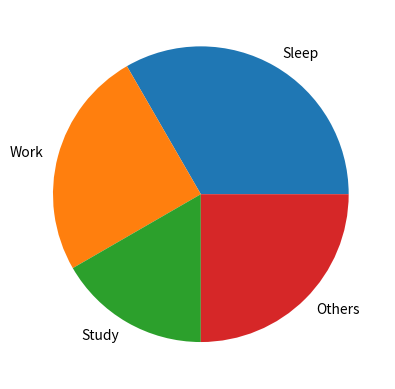

Write Python code to recreate this figure.
import pandas as pd
import matplotlib.pyplot as plt
# Q9.
# Create a pie chart to show time spent in a day using:
# Hours: [8, 6, 4, 6]

# Labels: ['Sleep', 'Work', 'Study', 'Others']
Hours=[8, 6, 4, 6]
Labels= ['Sleep', 'Work', 'Study', 'Others']
plt.pie(Hours,labels=Labels)
plt.show()
